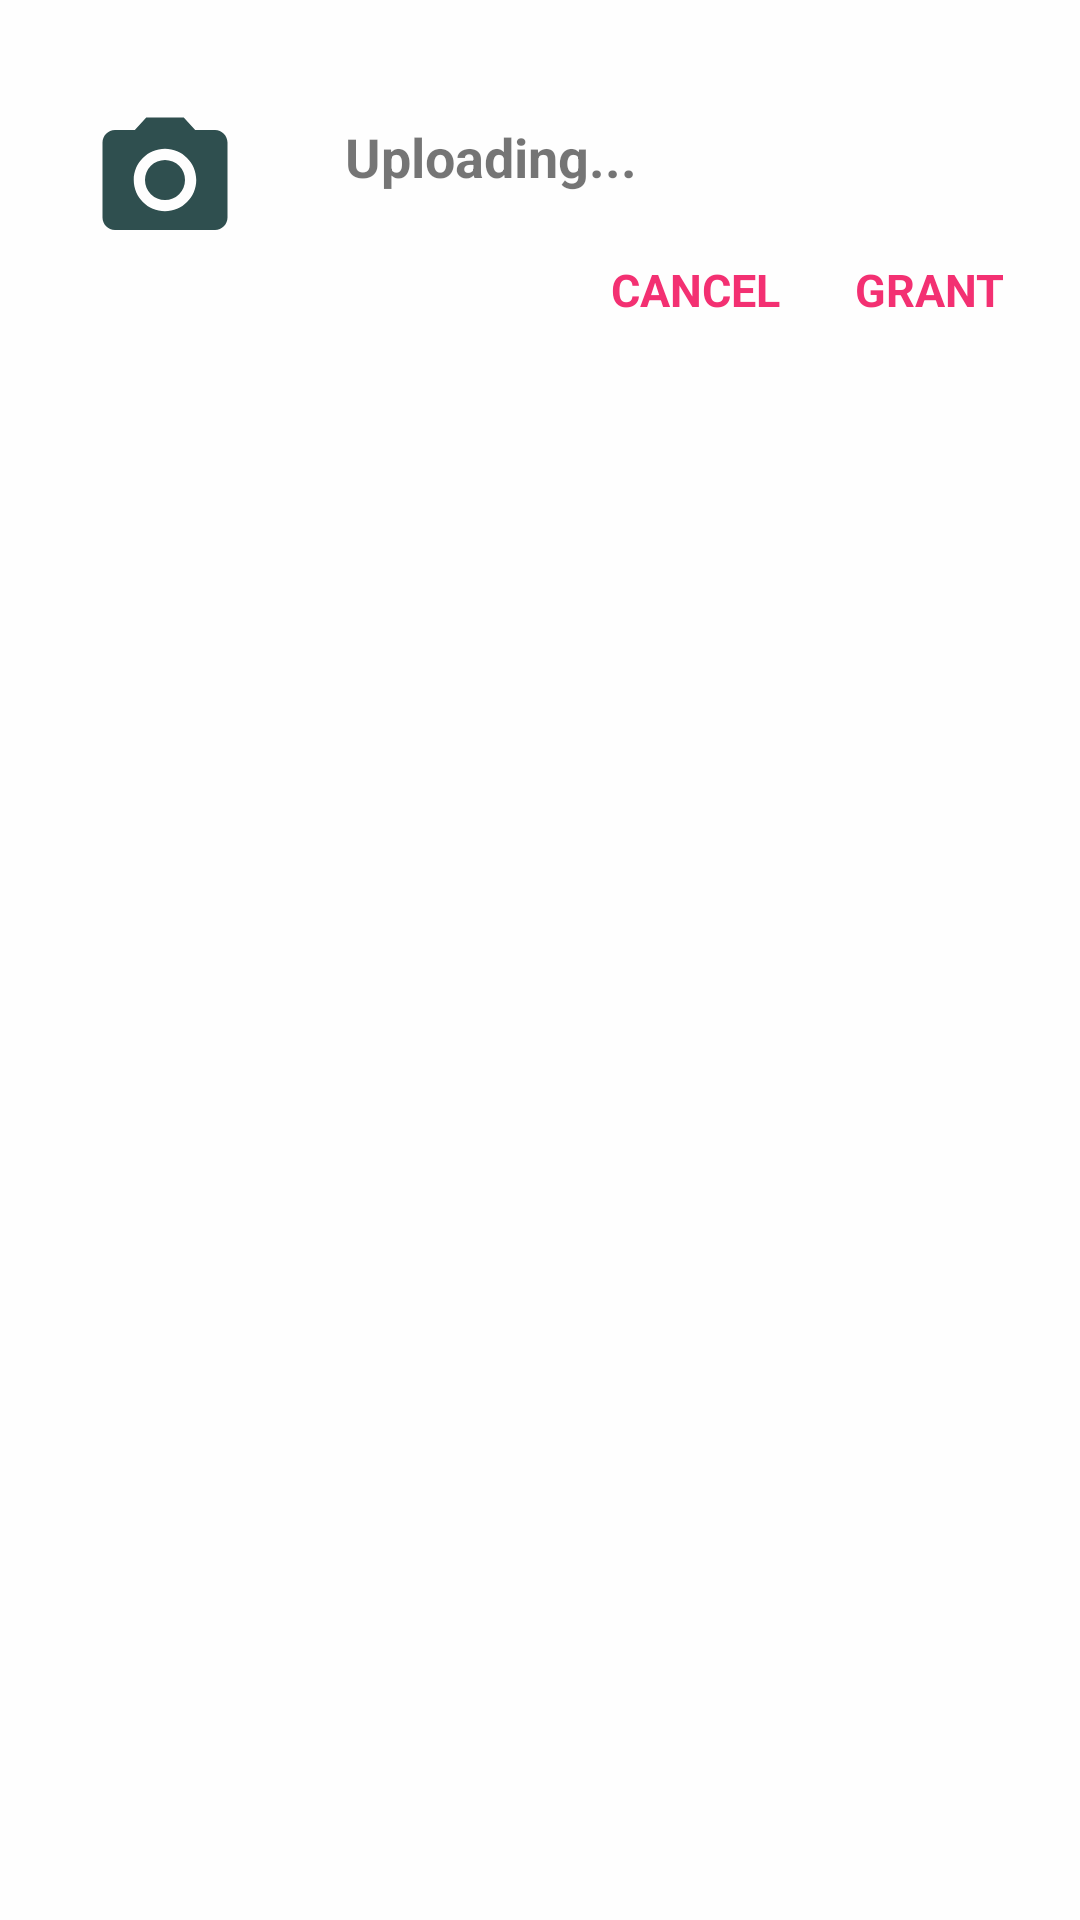

The Android layout XML behind this screen, and the referenced resources:
<!-- AndroidManifest.xml: application theme AppTheme -->
<!-- res/layout/custom_permission_dialog.xml -->
<?xml version="1.0" encoding="utf-8"?>
<layout xmlns:android="http://schemas.android.com/apk/res/android"
        xmlns:app="http://schemas.android.com/apk/res-auto"
        xmlns:tools="http://schemas.android.com/tools"><data/>
    <androidx.constraintlayout.widget.ConstraintLayout

            android:layout_width="match_parent"
            android:layout_height="wrap_content"
            android:background="#CCFFFFFF"
            android:padding="10dp"
    >

        <ImageView
                android:id="@+id/progressbar"
                android:layout_width="50dp"
                android:layout_height="50dp"
                app:layout_constraintStart_toStartOf="parent"
                app:layout_constraintTop_toTopOf="parent"
                android:layout_marginStart="20dp"
                android:layout_marginTop="25dp"
                android:layout_marginBottom="30dp"
                android:src="@drawable/camera_chat_icon_24dp"
                />

        <TextView
                android:id="@+id/progresstext"
                android:layout_width="0dp"
                android:layout_height="wrap_content"
                app:layout_constraintStart_toEndOf="@id/progressbar"
                app:layout_constraintTop_toTopOf="parent"
                app:layout_constraintEnd_toEndOf="parent"
                app:layout_constraintBottom_toTopOf="@id/cancelButton"
                android:layout_marginStart="30dp"
                android:layout_marginTop="25dp"
                android:textSize="18sp"
                android:textStyle="bold"
                android:padding="5dp"
                android:text="Uploading..."
        />

        <TextView
            android:id="@+id/cancelButton"
            android:layout_width="wrap_content"
            android:layout_height="wrap_content"
            app:layout_constraintTop_toBottomOf="@id/progresstext"
            app:layout_constraintEnd_toStartOf="@id/grantButton"
            android:layout_marginEnd="25dp"
            android:layout_marginTop="17dp"
            android:layout_marginBottom="10dp"
            android:text="CANCEL"
            android:textSize="15sp"
            android:textStyle="bold"
            android:textColor="#F33072"
            />
        <TextView
            android:id="@+id/grantButton"
            android:layout_width="wrap_content"
            android:layout_height="wrap_content"
            app:layout_constraintEnd_toEndOf="parent"
            app:layout_constraintTop_toBottomOf="@id/progresstext"
            android:layout_marginEnd="15dp"
            android:layout_marginTop="17dp"
            android:layout_marginBottom="10dp"
            android:text="GRANT"
            android:textSize="15sp"
            android:textStyle="bold"
            android:textColor="#F33072"
            />
    </androidx.constraintlayout.widget.ConstraintLayout>

</layout>
<!-- resources referenced by this layout -->
<resources>
  <!-- drawable camera_chat_icon_24dp (drawable) -->
  <vector android:height="48dp" android:viewportHeight="24.0"
      android:viewportWidth="24.0" android:width="48dp" xmlns:android="http://schemas.android.com/apk/res/android">
      <path android:fillColor="#2F4F4F" android:pathData="M12,12m-3.2,0a3.2,3.2 0,1 1,6.4 0a3.2,3.2 0,1 1,-6.4 0"/>
      <path android:fillColor="#2F4F4F" android:pathData="M9,2L7.17,4L4,4c-1.1,0 -2,0.9 -2,2v12c0,1.1 0.9,2 2,2h16c1.1,0 2,-0.9 2,-2L22,6c0,-1.1 -0.9,-2 -2,-2h-3.17L15,2L9,2zM12,17c-2.76,0 -5,-2.24 -5,-5s2.24,-5 5,-5 5,2.24 5,5 -2.24,5 -5,5z"/>
  </vector>
  <style name="AppTheme" parent="Theme.AppCompat.Light.NoActionBar">
          
          <item name="colorPrimary">@color/colorPrimary</item>
          <item name="colorPrimaryDark">@color/colorPrimaryDark</item>
          <item name="colorAccent">@color/colorAccent</item>
          <item name="android:textColorSecondary">#FFFFFF</item>
          <item name="android:homeAsUpIndicator">@drawable/back_arrow_vector_24</item>
      </style>
  <color name="colorPrimary">#374FD3</color>
  <color name="colorPrimaryDark">#2F4F4F</color>
  <color name="colorAccent">#7CB3AC</color>
</resources>
